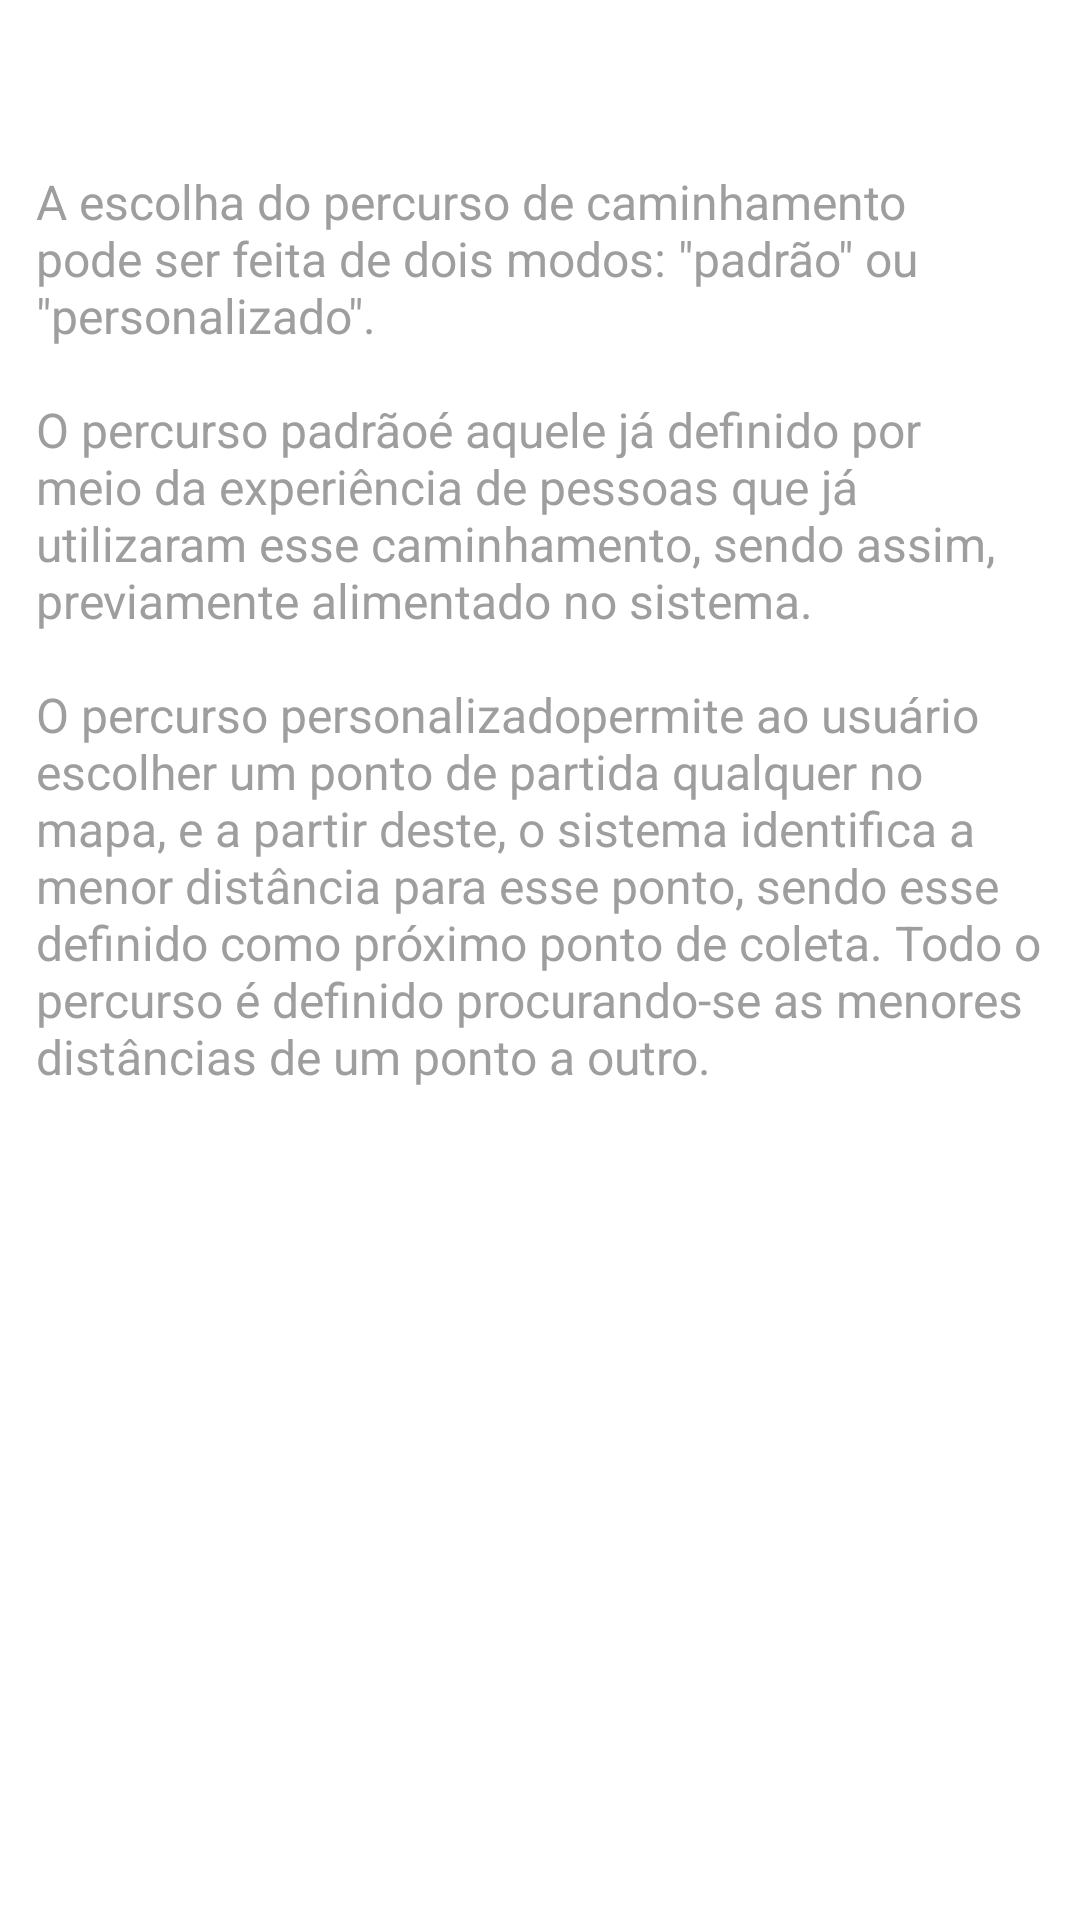

Android layout source for this screen:
<!-- AndroidManifest.xml: application theme WizardTheme -->
<!-- res/layout/fragment_instruction_percurso.xml -->
<?xml version="1.0" encoding="utf-8"?>
<LinearLayout xmlns:android="http://schemas.android.com/apk/res/android"
    style="@style/InstructionPageContainer">

    <TextView
        android:id="@+id/testingID"
        style="@style/WizardPageTitle" />

    <ScrollView
        android:layout_width="wrap_content"
        android:layout_height="wrap_content">

        <RelativeLayout
            android:layout_width="wrap_content"
            android:layout_height="wrap_content">

            <LinearLayout
                style="@style/InstructionTextContainer"
                android:id="@+id/wrapper_one">

                <TextView
                    android:id="@+id/tvInfo"
                    style="@style/InstructionPageText_Percurso" />

            </LinearLayout>

            
            
            
            

            
            

            

            
            
            
            

            
            

            

            
            
            
            

            
            

            

        </RelativeLayout>

    </ScrollView>

</LinearLayout>
<!-- resources referenced by this layout -->
<resources>
  <style name="InstructionPageContainer">
          <item name="android:layout_width">fill_parent</item>
          <item name="android:layout_height">fill_parent</item>
          <item name="android:layout_marginBottom">10dp</item>
          <item name="android:orientation">vertical</item>
      </style>
  <style name="InstructionPageText_Percurso">
          <item name="android:layout_width">wrap_content</item>
          <item name="android:layout_height">wrap_content</item>
          <item name="android:textSize">16sp</item>
          <item name="android:textColor">@color/instruction_text</item>
          <item name="android:text">@string/inst_percurso</item>
      </style>
  <style name="InstructionTextContainer">
          <item name="android:layout_width">fill_parent</item>
          <item name="android:layout_height">wrap_content</item>
          <item name="android:layout_marginLeft">12dp</item>
          <item name="android:layout_marginRight">12dp</item>
          <item name="android:layout_marginBottom">16dp</item>
      </style>
  <style name="WizardPageTitle">
          <item name="android:id">@android:id/title</item>
          <item name="android:layout_width">match_parent</item>
          <item name="android:layout_height">wrap_content</item>
          <item name="android:layout_marginBottom">8dp</item>
          <item name="android:layout_marginLeft">16dp</item>
          <item name="android:layout_marginRight">16dp</item>
          <item name="android:paddingLeft">?android:attr/listPreferredItemPaddingLeft</item>
          <item name="android:textSize">36sp</item>
          <item name="android:textColor">#ff0099cc</item>
          <item name="android:fontFamily">sans-serif-thin</item>
      </style>
  <style name="WizardTheme" parent="android:Theme.Holo.Light.DarkActionBar">
          <item name="textAppearanceFinish">@style/TextAppearanceFinish</item>
      </style>
  <color name="instruction_text">#9E9E9E</color>
  <string name="inst_percurso">A escolha do percurso de caminhamento pode ser feita de dois modos:
          \"padrão\" ou \"personalizado\".
          \n\nO percurso "padrão" é aquele já definido por meio da experiência de pessoas que já
          utilizaram esse caminhamento, sendo assim, previamente alimentado no sistema.
          \n\nO percurso "personalizado" permite ao usuário escolher um ponto de partida qualquer no mapa,
          e a partir deste, o sistema identifica a menor distância para esse ponto, sendo esse definido como próximo
          ponto de coleta. Todo o percurso é definido procurando-se as menores distâncias de um ponto a outro.
      </string>
  <style name="TextAppearanceFinish" parent="android:TextAppearance.Holo.Medium">
          <item name="android:textColor">#fff</item>
      </style>
</resources>
